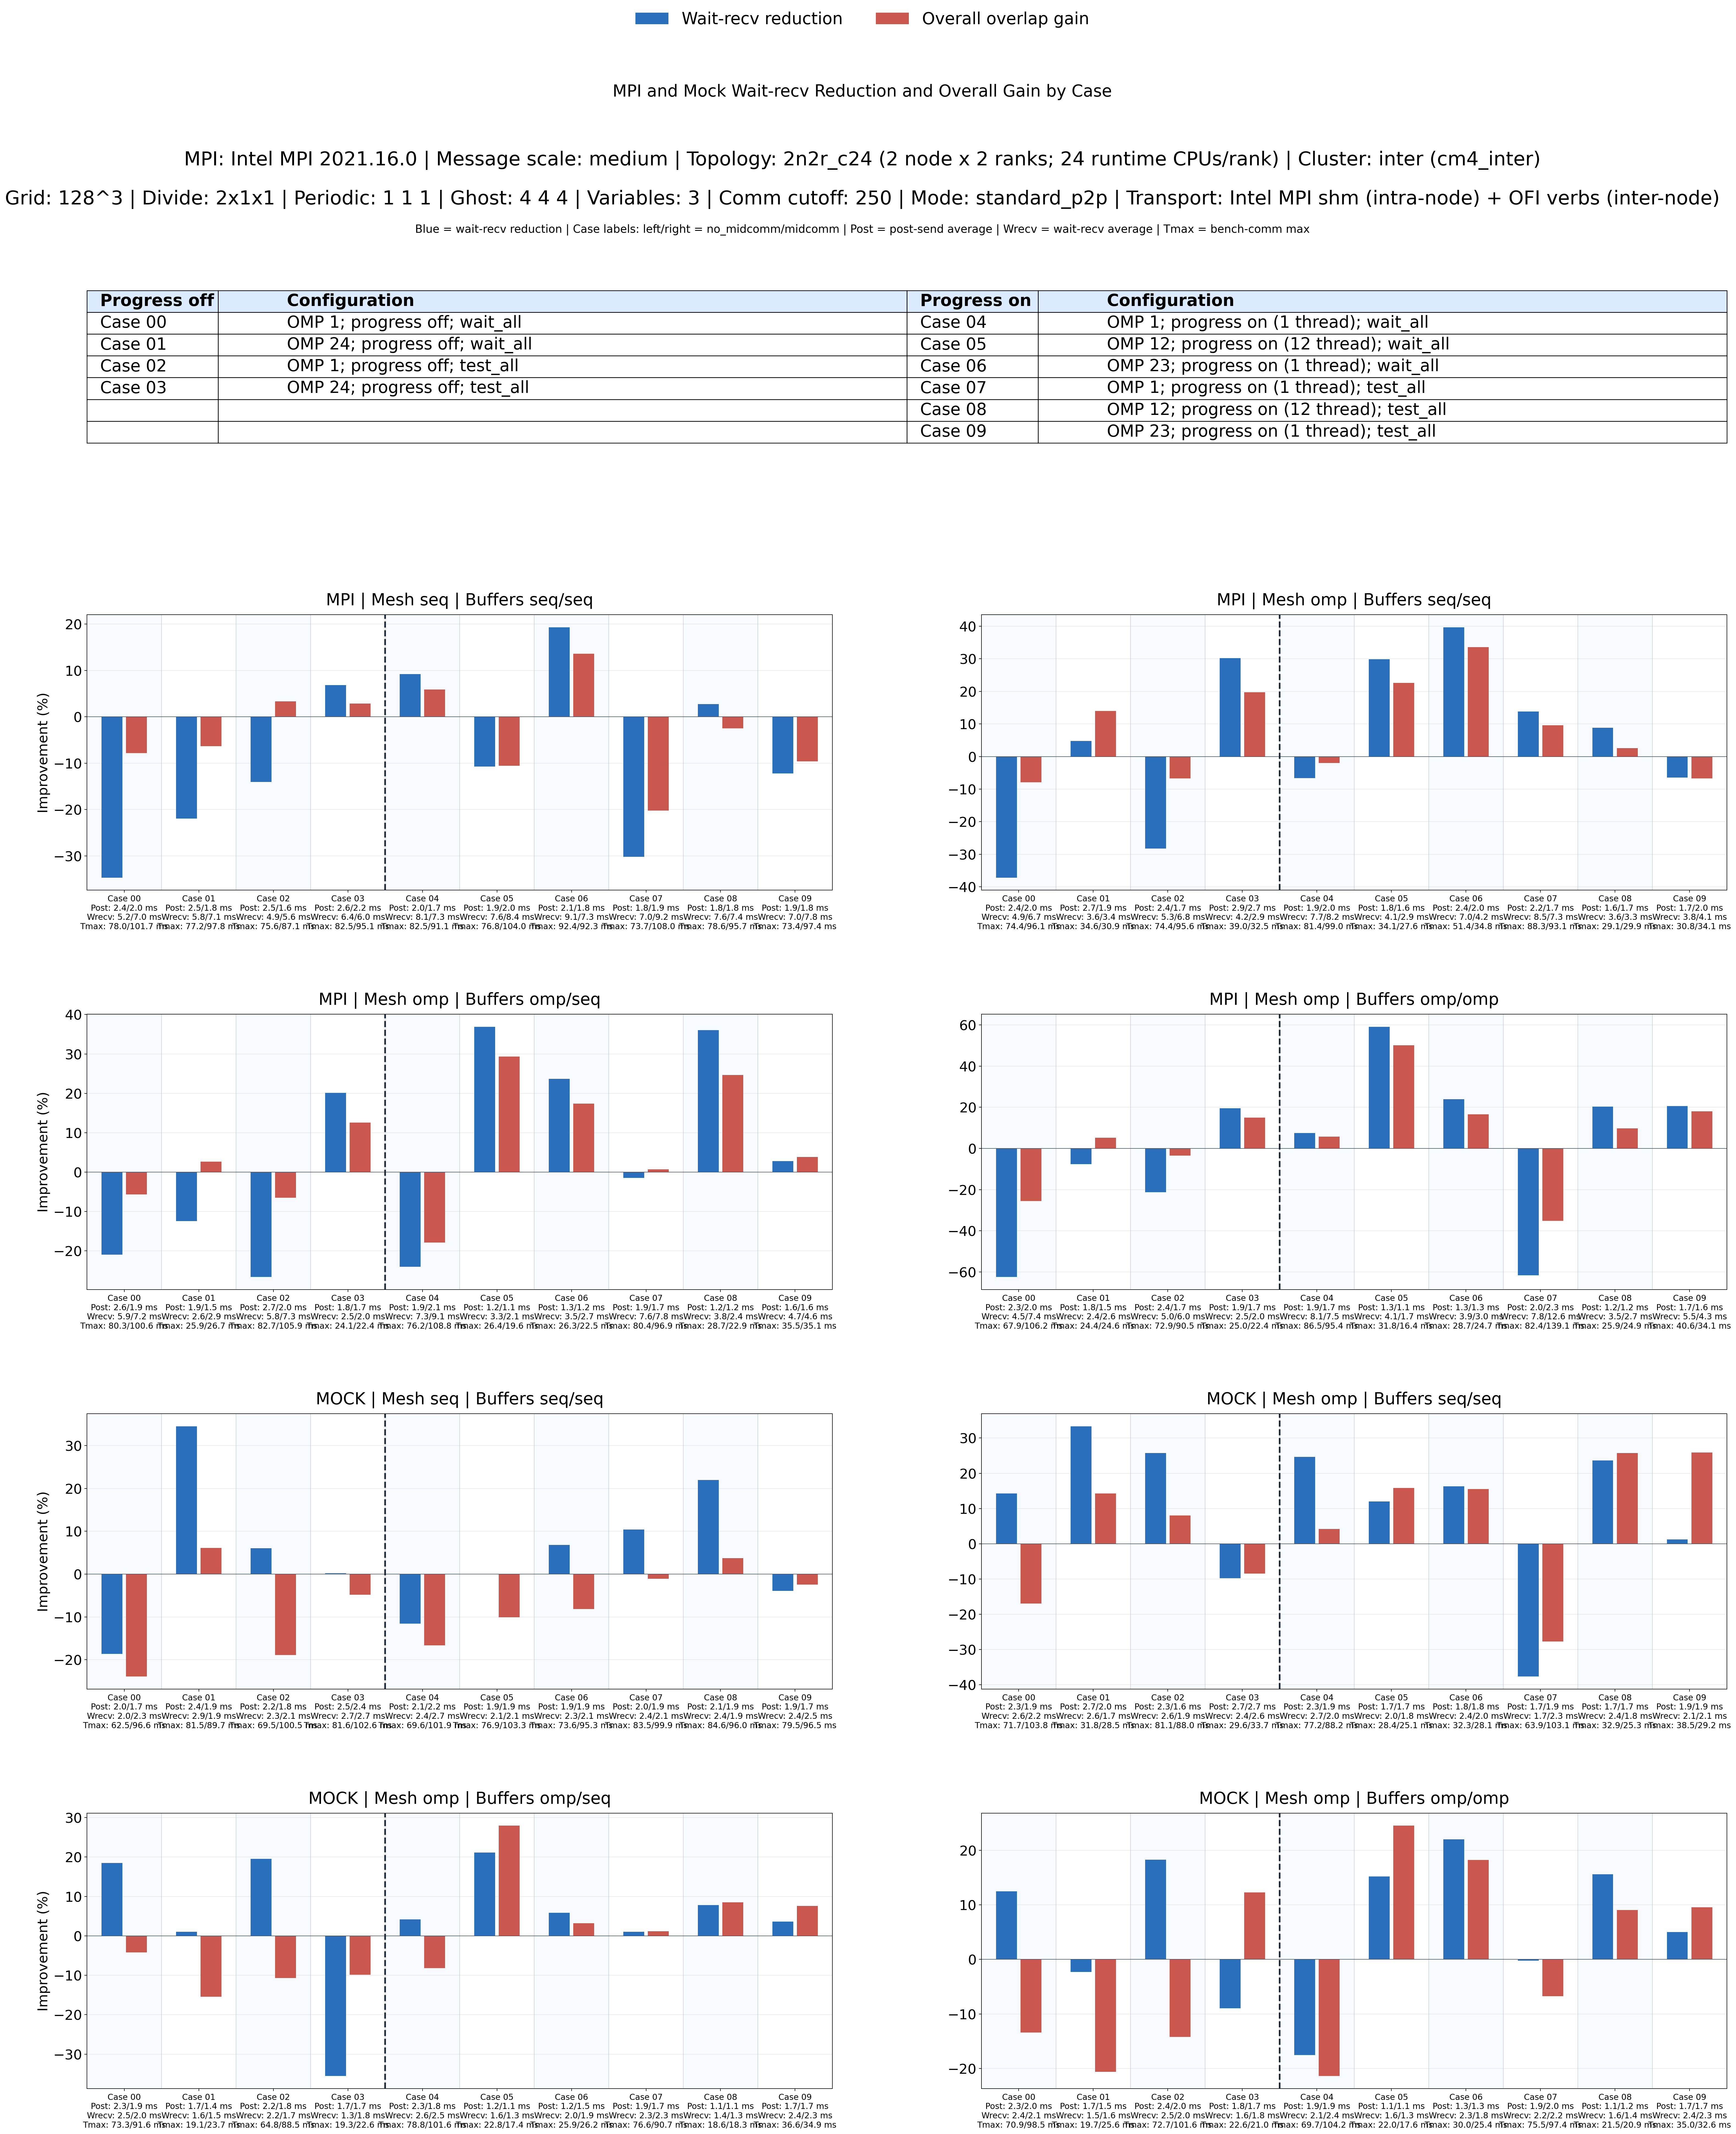

The data file committed next to this chart (first rows):
case, comm_backend, mesh_policy, large_buffer_policy, small_buffer_policy, wait_recv_no_mid_avg_s, wait_recv_mid_avg_s, post_send_no_mid_avg_s, post_send_mid_avg_s, overlap_rate, bench_no_mid_max_s, bench_mid_max_s, midcomm_compute_total_avg_s, serial_work_estimate_s, overall_overlap_gain
00, mpi, seq, seq, seq, 0.005186, 0.006984, 0.002387, 0.002019, -0.3466, 0.07804, 0.1017, 0.01628, 0.09432, -0.07798
00, mpi, omp, seq, seq, 0.004856, 0.00666, 0.002449, 0.002019, -0.3715, 0.07435, 0.09607, 0.01468, 0.08903, -0.07902
00, mpi, omp, omp, seq, 0.005933, 0.007179, 0.00265, 0.001868, -0.21, 0.08029, 0.1006, 0.01493, 0.09522, -0.05699
00, mpi, omp, omp, omp, 0.004541, 0.007377, 0.002292, 0.001982, -0.6244, 0.06788, 0.1062, 0.01676, 0.08464, -0.2552
00, mock, seq, seq, seq, 0.001966, 0.002332, 0.001961, 0.001716, -0.1863, 0.06251, 0.09657, 0.0154, 0.07791, -0.2394
00, mock, omp, seq, seq, 0.00257, 0.002204, 0.002299, 0.001854, 0.1426, 0.07168, 0.1038, 0.01705, 0.08873, -0.1694
00, mock, omp, omp, seq, 0.002466, 0.002009, 0.002275, 0.001888, 0.1852, 0.07328, 0.09158, 0.01461, 0.08789, -0.04203
00, mock, omp, omp, omp, 0.002366, 0.00207, 0.002323, 0.001989, 0.125, 0.07095, 0.09852, 0.01591, 0.08686, -0.1342
01, mpi, seq, seq, seq, 0.005815, 0.00709, 0.002525, 0.001779, -0.2193, 0.07723, 0.09783, 0.01475, 0.09198, -0.06356
01, mpi, omp, seq, seq, 0.003574, 0.003403, 0.002744, 0.00189, 0.04779, 0.03458, 0.03091, 0.001375, 0.03596, 0.1403
01, mpi, omp, omp, seq, 0.002557, 0.002876, 0.001914, 0.001457, -0.1247, 0.02595, 0.02675, 0.001538, 0.02749, 0.02679
01, mpi, omp, omp, omp, 0.002414, 0.002597, 0.00178, 0.001473, -0.07577, 0.02443, 0.0246, 0.001524, 0.02595, 0.05195
01, mock, seq, seq, seq, 0.002905, 0.001901, 0.002447, 0.001888, 0.3456, 0.08146, 0.08973, 0.01411, 0.09557, 0.06114
01, mock, omp, seq, seq, 0.002616, 0.001744, 0.002741, 0.00199, 0.3334, 0.03184, 0.02849, 0.001375, 0.03322, 0.1424
01, mock, omp, omp, seq, 0.001559, 0.001543, 0.001696, 0.00141, 0.01067, 0.0191, 0.02369, 0.001419, 0.02052, -0.1543
01, mock, omp, omp, omp, 0.001548, 0.001583, 0.00168, 0.001462, -0.0229, 0.01967, 0.0256, 0.001551, 0.02122, -0.2062
02, mpi, seq, seq, seq, 0.004916, 0.005607, 0.002507, 0.001619, -0.1404, 0.07562, 0.08714, 0.01451, 0.09013, 0.03325
02, mpi, omp, seq, seq, 0.005279, 0.006771, 0.002369, 0.001735, -0.2826, 0.07439, 0.0956, 0.01518, 0.08957, -0.06737
02, mpi, omp, omp, seq, 0.005795, 0.00734, 0.002664, 0.001982, -0.2667, 0.08266, 0.1059, 0.01673, 0.09939, -0.06542
02, mpi, omp, omp, omp, 0.00495, 0.006001, 0.002416, 0.00175, -0.2123, 0.07286, 0.09046, 0.01454, 0.08741, -0.03494
02, mock, seq, seq, seq, 0.002273, 0.002135, 0.002226, 0.001775, 0.06075, 0.06954, 0.1005, 0.01495, 0.0845, -0.1892
02, mock, omp, seq, seq, 0.002582, 0.001916, 0.002317, 0.001646, 0.2577, 0.08108, 0.08796, 0.01454, 0.09562, 0.0802
02, mock, omp, omp, seq, 0.002158, 0.001737, 0.00216, 0.001823, 0.1951, 0.06483, 0.08851, 0.01514, 0.07997, -0.1068
02, mock, omp, omp, omp, 0.002481, 0.002027, 0.002372, 0.00202, 0.1829, 0.07267, 0.1016, 0.0163, 0.08897, -0.1421
03, mpi, seq, seq, seq, 0.006399, 0.005962, 0.002563, 0.002168, 0.06828, 0.08247, 0.09511, 0.01543, 0.0979, 0.02848
03, mpi, omp, seq, seq, 0.004186, 0.002922, 0.002865, 0.002678, 0.3019, 0.03897, 0.03249, 0.001503, 0.04048, 0.1972
03, mpi, omp, omp, seq, 0.002465, 0.00197, 0.001841, 0.001726, 0.201, 0.02412, 0.02236, 0.001439, 0.02556, 0.1254
03, mpi, omp, omp, omp, 0.002501, 0.002014, 0.001892, 0.001663, 0.1948, 0.02501, 0.02235, 0.001283, 0.02629, 0.1498
03, mock, seq, seq, seq, 0.00275, 0.002745, 0.002462, 0.002365, 0.001851, 0.08165, 0.1026, 0.0162, 0.09785, -0.0485
03, mock, omp, seq, seq, 0.0024, 0.002635, 0.002717, 0.00273, -0.09794, 0.02962, 0.03366, 0.001427, 0.03105, -0.08413
03, mock, omp, omp, seq, 0.001343, 0.001821, 0.001723, 0.001654, -0.3557, 0.01935, 0.02261, 0.001237, 0.02058, -0.09861
03, mock, omp, omp, omp, 0.001643, 0.001791, 0.001829, 0.001691, -0.0897, 0.0226, 0.02098, 0.001325, 0.02393, 0.123
04, mpi, seq, seq, seq, 0.008091, 0.007344, 0.001955, 0.001691, 0.09231, 0.08251, 0.09108, 0.01427, 0.09678, 0.05889
04, mpi, omp, seq, seq, 0.007697, 0.008207, 0.001905, 0.001967, -0.06629, 0.08135, 0.09898, 0.01568, 0.09704, -0.02008
04, mpi, omp, omp, seq, 0.00733, 0.009095, 0.001852, 0.0021, -0.2408, 0.0762, 0.1088, 0.01608, 0.09228, -0.1789
04, mpi, omp, omp, omp, 0.008134, 0.007529, 0.001878, 0.001747, 0.07436, 0.08655, 0.0954, 0.01473, 0.1013, 0.05802
04, mock, seq, seq, seq, 0.002417, 0.002697, 0.002092, 0.002197, -0.1158, 0.06956, 0.1019, 0.01777, 0.08733, -0.1667
04, mock, omp, seq, seq, 0.002656, 0.002002, 0.002298, 0.001909, 0.2462, 0.07718, 0.08816, 0.01484, 0.09202, 0.04196
04, mock, omp, omp, seq, 0.002575, 0.002467, 0.002305, 0.001805, 0.04168, 0.07881, 0.1016, 0.0151, 0.09391, -0.08166
04, mock, omp, omp, omp, 0.002055, 0.002416, 0.001856, 0.00187, -0.1757, 0.06973, 0.1042, 0.0161, 0.08582, -0.2139
05, mpi, seq, seq, seq, 0.0076, 0.008414, 0.00185, 0.002006, -0.1071, 0.07685, 0.104, 0.01727, 0.09412, -0.1054
05, mpi, omp, seq, seq, 0.004121, 0.002888, 0.001774, 0.001643, 0.2991, 0.03408, 0.02758, 0.001532, 0.03562, 0.2257
05, mpi, omp, omp, seq, 0.003337, 0.002105, 0.001156, 0.001118, 0.3691, 0.02643, 0.01964, 0.001375, 0.0278, 0.2937
05, mpi, omp, omp, omp, 0.004124, 0.001686, 0.001273, 0.001051, 0.5911, 0.03184, 0.01645, 0.001109, 0.03295, 0.5008
05, mock, seq, seq, seq, 0.002109, 0.002108, 0.001927, 0.001906, 0.0005634, 0.07694, 0.1033, 0.01692, 0.09385, -0.1008
05, mock, omp, seq, seq, 0.00199, 0.001751, 0.001684, 0.00168, 0.12, 0.02843, 0.02508, 0.001374, 0.02981, 0.1586
05, mock, omp, omp, seq, 0.001625, 0.001282, 0.001215, 0.001127, 0.2111, 0.02282, 0.01735, 0.00127, 0.02409, 0.2795
05, mock, omp, omp, omp, 0.001563, 0.001326, 0.001135, 0.001107, 0.1519, 0.02202, 0.01765, 0.00136, 0.02338, 0.2452
06, mpi, seq, seq, seq, 0.009072, 0.007319, 0.002132, 0.001837, 0.1932, 0.09243, 0.09229, 0.01436, 0.1068, 0.1359
06, mpi, omp, seq, seq, 0.007036, 0.004244, 0.002377, 0.002028, 0.3969, 0.05139, 0.03483, 0.001069, 0.05246, 0.336
06, mpi, omp, omp, seq, 0.003484, 0.002659, 0.001269, 0.001236, 0.2368, 0.0263, 0.02246, 0.000885, 0.02718, 0.1736
06, mpi, omp, omp, omp, 0.003884, 0.002954, 0.001305, 0.001314, 0.2396, 0.02868, 0.02473, 0.0009664, 0.02964, 0.1658
06, mock, seq, seq, seq, 0.002269, 0.002114, 0.001856, 0.001895, 0.06821, 0.07363, 0.09526, 0.01445, 0.08808, -0.08155
06, mock, omp, seq, seq, 0.002404, 0.002012, 0.001768, 0.001785, 0.1628, 0.03232, 0.02807, 0.0009108, 0.03323, 0.1555
06, mock, omp, omp, seq, 0.002, 0.001883, 0.00123, 0.001462, 0.05839, 0.0259, 0.02622, 0.001188, 0.02708, 0.03175
06, mock, omp, omp, omp, 0.002314, 0.001804, 0.001324, 0.001338, 0.2204, 0.03003, 0.02538, 0.0009974, 0.03103, 0.1821
07, mpi, seq, seq, seq, 0.007046, 0.009173, 0.001832, 0.001934, -0.3019, 0.07366, 0.108, 0.01619, 0.08985, -0.2024
07, mpi, omp, seq, seq, 0.008496, 0.007322, 0.002195, 0.001732, 0.1382, 0.08827, 0.09312, 0.01475, 0.103, 0.09613
07, mpi, omp, omp, seq, 0.007635, 0.007751, 0.001924, 0.001654, -0.01513, 0.08041, 0.09687, 0.01712, 0.09754, 0.006877
07, mpi, omp, omp, omp, 0.007809, 0.01262, 0.002026, 0.002344, -0.616, 0.08241, 0.1391, 0.0205, 0.1029, -0.3512
... 20 more rows
